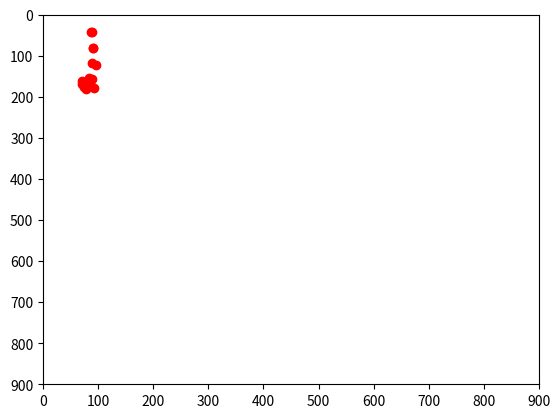

Generate this figure with matplotlib:
import math

import matplotlib.pyplot as plt

mmkeypoints_ar = [
    [73.630104, 171.40439, 0.8898602],
    [71.989296, 168.12277, 0.91372955],
    [70.34849, 168.12277, 0.88910663],
    [76.911705, 163.20035, 0.86160445],
    [70.34849, 161.55954, 0.58128905],
    [88.39736, 156.63712, 0.81900513],
    [83.47494, 153.3555, 0.5691762],
    [93.319786, 179.60843, 0.8689313],
    [86.75655, 174.686, 0.32007766],
    [78.55251, 181.24924, 0.44380537],
    [75.27091, 176.32681, 0.47355014],
    [96.6014, 122.18018, 0.63075316],
    [88.39736, 117.25776, 0.7483829],
    [90.03817, 81.159996, 0.62998295],
    [90.03817, 81.159996, 0.719999],
    [86.75655, 41.780617, 0.46977988],
    [88.39736, 41.780617, 0.48423153]
]

name_of_points = ['head0', 'head1', 'head2', 'head3', 'head4', 'first_shoulder', 'second_shoulder', 'first_elbow',
                  'second_elbow', 'first_wrist', 'second_wrist', 'first_ass', 'second_ass', 'first_knee', 'second_knee',
                  'first_foot', 'second_foot']
dict_of_points = {k: v for k, v in zip(name_of_points, mmkeypoints_ar)}

x = [point[0] for point in dict_of_points.values()]
y = [point[1] for point in dict_of_points.values()]
plt.plot(x, y, 'ro')
plt.axis([0, 900, 900, 0])


def slope(x1, y1, x2, y2):  # Line slope given two points:
    a = y2 - y1
    b = x2 - x1
    if b != 0:
        return a / b
    else:
        return 0


def angle(s1, s2):
    return round(math.degrees(math.atan((s2 - s1) / (1 + (s2 * s1)))), 2)


def accept180(angl, thresh):
    # Accept position if the angle is less than 180 degrees multiplied by accept_threshold
    if abs(angl) < thresh * 180:
        return True
    else:
        return False


def get_angle_res(f_point, s_point, t_point, func, accept_threshold=0.10):
    slp1 = slope(f_point[0], f_point[1], s_point[0], s_point[1])
    slp2 = slope(s_point[0], s_point[1], t_point[0], t_point[1])
    return func((angle(slp1, slp2)), accept_threshold)


ac_thr_w_e_s = 0.4
ac_thr_a_k_f = 0.5
ac_thr_w_s_k = 0.5
if len(mmkeypoints_ar) == 17:
    print(
        f"угол кисти  локти плечи  {get_angle_res(dict_of_points['first_wrist'], dict_of_points['first_elbow'], dict_of_points['first_shoulder'], accept180, ac_thr_w_e_s)}")
    print(
        f" угол кисти плечи таз {get_angle_res(dict_of_points['first_wrist'], dict_of_points['first_shoulder'], dict_of_points['first_ass'], accept180)}")
    print(
        f" угол кисти плечи коленки {get_angle_res(dict_of_points['first_wrist'], dict_of_points['first_ass'], dict_of_points['first_knee'], accept180, ac_thr_w_s_k)}")
    print(
        f" угол плечи  таз колени {get_angle_res(dict_of_points['first_shoulder'], dict_of_points['first_ass'], dict_of_points['first_knee'], accept180)}")
    print(
        f" угол таз  коленки стопы {get_angle_res(dict_of_points['first_ass'], dict_of_points['first_knee'], dict_of_points['first_foot'], accept180, ac_thr_a_k_f)}")
    print(
        f" угол кисти  таз стопы {get_angle_res(dict_of_points['first_wrist'], dict_of_points['first_ass'], dict_of_points['first_foot'], accept180)}")
else:
    print('wrong input')
plt.show()
